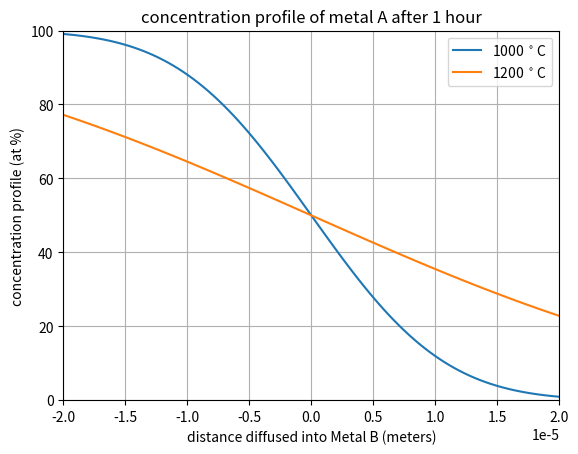

This chart was generated by the following Python code:
import matplotlib.pyplot as plt
import numpy as np
from scipy.special import erf
degree_sign= u'\N{DEGREE SIGN}'

x = np.linspace(-20e-6,20e-6,100)

temp = x/(2*np.sqrt(1e-14*3600))
temp2 = x/(2*np.sqrt(1e-13*3600))

cx = 50*(1-erf(temp))
cx2 = 50*(1-erf(temp2))

plt.plot(x,cx)
plt.plot(x,cx2)
plt.grid(True)
plt.axis([-0.00002,0.00002,0,100])
plt.xlabel('distance diffused into Metal B (meters)')
plt.ylabel('concentration profile (at %)')
plt.title('concentration profile of metal A after 1 hour')
plt.legend(['1000 $^\circ$C','1200 $^\circ$C'])
plt.savefig('p3_graph.pdf')
print(degree_sign)
plt.show()
